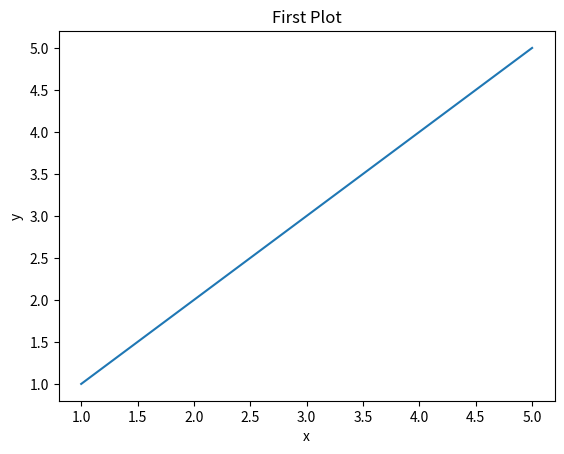
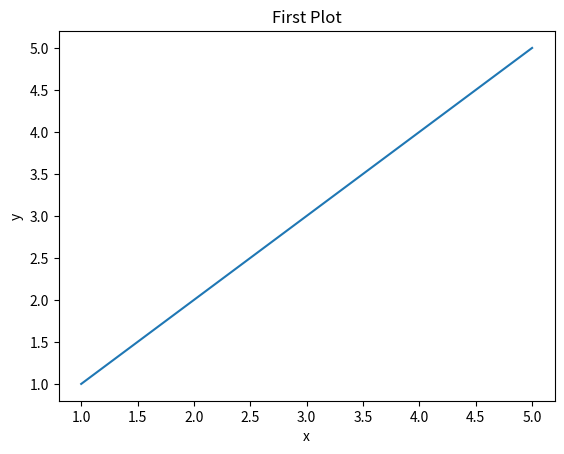

These charts were generated, in order, by the following Python code:
# Matplotlib

# 파이썬에서 데이터를 그래프나 차트로 시각화 할 수 있는 라이브러리

import matplotlib.pyplot as plt

x = [1, 2, 3, 4, 5]
y = [1, 2, 3, 4, 5]

plt.plot(x, y)
plt.title("First Plot")
plt.xlabel("x")
plt.ylabel("y")
plt.show()

# fig => 도화지 ax => x 데이터 하나
fig, ax = plt.subplots()
ax.plot(x, y)
ax.set_title("First Plot")
ax.set_xlabel("x")
ax.set_ylabel("y")

# 해상도
fig.set_dpi(300)
# 그리기
fig.savefig("first_plot.png")

plt.show()
